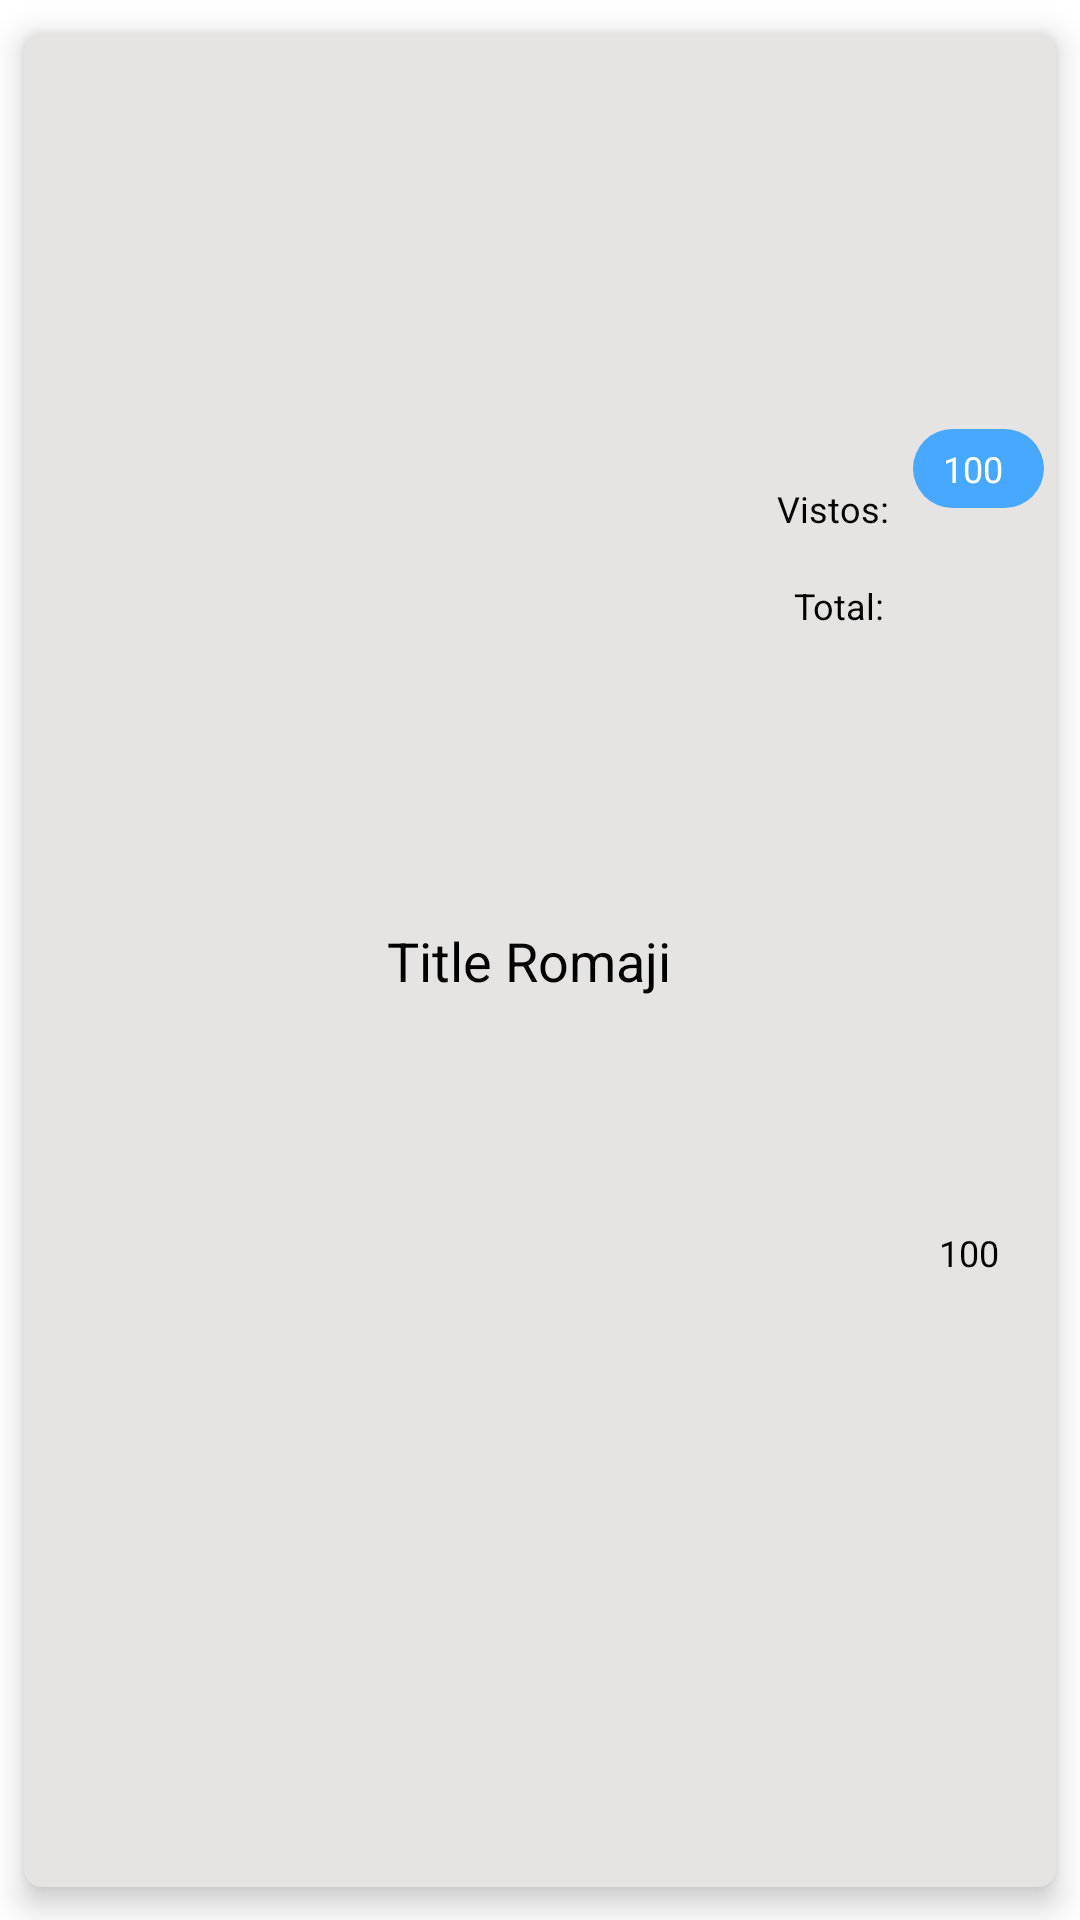

Android layout source for this screen:
<!-- AndroidManifest.xml: application theme Theme.MyAnimection -->
<!-- res/layout/viewholder_listed_anime.xml -->
<?xml version="1.0" encoding="utf-8"?>
<androidx.cardview.widget.CardView xmlns:android="http://schemas.android.com/apk/res/android"
    xmlns:app="http://schemas.android.com/apk/res-auto"
    xmlns:tools="http://schemas.android.com/tools"
    android:id="@+id/cvListedAnime"
    android:layout_width="match_parent"
    android:layout_height="115dp"
    app:cardBackgroundColor="#E6E3E3"
    app:cardCornerRadius="6dp"
    app:cardElevation="6dp"
    app:cardMaxElevation="6dp"
    app:cardUseCompatPadding="true">

    <androidx.constraintlayout.widget.ConstraintLayout
        android:layout_width="match_parent"
        android:layout_height="match_parent"
        tools:layout_editor_absoluteX="0dp"
        tools:layout_editor_absoluteY="21dp">

        <androidx.constraintlayout.widget.Guideline
            android:id="@+id/guideline16"
            android:layout_width="wrap_content"
            android:layout_height="wrap_content"
            android:orientation="vertical"
            app:layout_constraintGuide_percent="0.25" />

        <androidx.constraintlayout.widget.Guideline
            android:id="@+id/guideline17"
            android:layout_width="wrap_content"
            android:layout_height="wrap_content"
            android:orientation="vertical"
            app:layout_constraintGuide_percent="0.73" />

        <ImageView
            android:id="@+id/imgListedAnimeImage"
            android:layout_width="0dp"
            android:layout_height="0dp"
            android:layout_marginTop="4dp"
            android:layout_marginBottom="4dp"
            android:scaleType="fitXY"
            app:layout_constraintBottom_toBottomOf="parent"
            app:layout_constraintEnd_toStartOf="@+id/guideline16"
            app:layout_constraintHorizontal_bias="0.0"
            app:layout_constraintStart_toStartOf="parent"
            app:layout_constraintTop_toTopOf="parent"
            app:layout_constraintVertical_bias="0.0"
            tools:srcCompat="@tools:sample/avatars" />

        <TextView
            android:id="@+id/txtListedAnimeRomaji"
            android:layout_width="0dp"
            android:layout_height="wrap_content"
            android:layout_marginStart="4dp"
            android:layout_marginEnd="4dp"
            android:gravity="center"
            android:text="Title Romaji"
            android:textSize="18sp"
            app:layout_constraintBottom_toBottomOf="parent"
            app:layout_constraintEnd_toStartOf="@+id/guideline17"
            app:layout_constraintHorizontal_bias="1.0"
            app:layout_constraintStart_toStartOf="@+id/guideline16"
            app:layout_constraintTop_toTopOf="parent" />

        <TextView
            android:id="@+id/textView16"
            android:layout_width="wrap_content"
            android:layout_height="wrap_content"
            android:text="Vistos:"
            android:textSize="12sp"
            app:layout_constraintBottom_toBottomOf="parent"
            app:layout_constraintEnd_toEndOf="parent"
            app:layout_constraintHorizontal_bias="0.0"
            app:layout_constraintStart_toStartOf="@+id/guideline17"
            app:layout_constraintTop_toTopOf="parent"
            app:layout_constraintVertical_bias="0.25" />

        <TextView
            android:id="@+id/txtListedAnimeTotal"
            android:layout_width="0dp"
            android:layout_height="wrap_content"
            android:layout_marginStart="18dp"
            android:layout_marginEnd="4dp"
            android:text="100"
            android:textSize="12sp"
            app:layout_constraintBottom_toBottomOf="parent"
            app:layout_constraintEnd_toEndOf="parent"
            app:layout_constraintHorizontal_bias="1.0"
            app:layout_constraintStart_toEndOf="@+id/textView15"
            app:layout_constraintTop_toTopOf="parent"
            app:layout_constraintVertical_bias="0.662" />

        <TextView
            android:id="@+id/textView15"
            android:layout_width="wrap_content"
            android:layout_height="wrap_content"
            android:layout_marginTop="16dp"
            android:text="Total:"
            android:textSize="12sp"
            app:layout_constraintBottom_toBottomOf="parent"
            app:layout_constraintEnd_toEndOf="parent"
            app:layout_constraintHorizontal_bias="0.092"
            app:layout_constraintStart_toStartOf="@+id/guideline17"
            app:layout_constraintTop_toBottomOf="@+id/textView16"
            app:layout_constraintVertical_bias="0.0" />

        <EditText
            android:id="@+id/txtListedAnimeWatched"
            android:layout_width="0dp"
            android:layout_height="wrap_content"
            android:layout_marginStart="8dp"
            android:layout_marginEnd="4dp"
            android:ems="10"
            android:hint="0"
            android:inputType="number"
            android:text="100"
            android:textSize="12sp"
            app:layout_constraintBottom_toBottomOf="parent"
            app:layout_constraintEnd_toEndOf="parent"
            app:layout_constraintHorizontal_bias="0.0"
            app:layout_constraintStart_toEndOf="@+id/textView16"
            app:layout_constraintTop_toTopOf="parent"
            app:layout_constraintVertical_bias="0.223" />

        <androidx.constraintlayout.widget.Barrier
            android:id="@+id/barrier2"
            android:layout_width="wrap_content"
            android:layout_height="wrap_content"
            app:barrierDirection="top" />

    </androidx.constraintlayout.widget.ConstraintLayout>
</androidx.cardview.widget.CardView>
<!-- resources referenced by this layout -->
<resources>
  <color name="blue_greenish">#48a7fe</color>
  <color name="blue_neon">#1F51FF</color>
  <color name="white">#FFFFFFFF</color>
  <color name="blue_cornflower">#6495ED</color>
  <color name="blue_dark">#1662a7</color>
  <color name="black">#FF000000</color>
  <style name="AniButton" parent="android:style/Widget.Button">
          <item name="android:textColor">@color/white</item>
          <item name="android:fontFamily">@font/roboto_bold_italic</item>
          <item name="android:background">@drawable/roundbutton</item>
          <item name="android:padding">8dp</item>
          <item name="android:focusable">true</item>
          <item name="android:clickable">true</item>
          <item name="android:gravity">center</item>
      </style>
  <style name="AniEditText" parent="@android:style/Widget.EditText">
          <item name="android:background">@drawable/roundedittext</item>
          <item name="android:editable">true</item>
          <item name="android:hint">Texto de ejemplo</item>
          <item name="android:textColor">@color/white</item>
          <item name="android:textColorHint">@color/blue_dark</item>
          <item name="android:textSize">18dp</item>
          <item name="android:paddingHorizontal">10dp</item>
          <item name="android:paddingVertical">5dp</item>
          <item name="fontFamily">@font/roboto</item>
      </style>
  <style name="AniTextAppearance" parent="@android:style/TextAppearance">
          <item name="fontFamily">@font/roboto</item>
          <item name="android:textColor">@color/black</item>
          <item name="android:textColorSecondary">@color/white</item>
      </style>
  <!-- drawable roundbutton (drawable) -->
  <?xml version="1.0" encoding="utf-8"?>
  <selector xmlns:android="http://schemas.android.com/apk/res/android">
      <item android:state_pressed="true" android:drawable="@drawable/anibutton_pressed"/>
      <item android:state_enabled="true" android:drawable="@drawable/anibutton_activated"/>
      <item android:state_enabled="false" android:drawable="@drawable/anibutton_disabled"/>
  </selector>
  <!-- drawable roundedittext (drawable) -->
  <?xml version="1.0" encoding="utf-8"?>
  <shape xmlns:android="http://schemas.android.com/apk/res/android"
      android:shape="rectangle"
      android:padding="10dp">
      <solid android:color="@color/blue_greenish"/>
      <corners
          android:bottomRightRadius="15dp"
          android:bottomLeftRadius="15dp"
          android:topLeftRadius="15dp"
          android:topRightRadius="15dp">
          <solid android:color="@color/black"/>
      </corners>
  
  </shape>
  <!-- drawable anibutton_pressed (drawable) -->
  <?xml version="1.0" encoding="utf-8"?>
  <shape xmlns:android="http://schemas.android.com/apk/res/android">
      <solid android:color="@color/blue_dark" />
      <corners android:bottomRightRadius="16dp"
          android:bottomLeftRadius="16dp"
          android:topRightRadius="16dp"
          android:topLeftRadius="16dp"/>
      <stroke android:width="2dp" android:color="@color/black" />
  </shape>
  <!-- drawable anibutton_activated (drawable) -->
  <?xml version="1.0" encoding="utf-8"?>
  <shape xmlns:android="http://schemas.android.com/apk/res/android">
      <solid android:color="@color/blue_greenish" />
      <corners android:bottomRightRadius="16dp"
          android:bottomLeftRadius="16dp"
          android:topRightRadius="16dp"
          android:topLeftRadius="16dp"/>
      <stroke android:width="2dp" android:color="@color/black" />
  </shape>
  <!-- drawable anibutton_disabled (drawable) -->
  <?xml version="1.0" encoding="utf-8"?>
  <shape xmlns:android="http://schemas.android.com/apk/res/android">
      <solid android:color="@color/disabled_gray" />
      <corners android:bottomRightRadius="16dp"
          android:bottomLeftRadius="16dp"
          android:topRightRadius="16dp"
          android:topLeftRadius="16dp"/>
      <stroke android:width="5px" android:color="@color/black" />
  </shape>
  <color name="disabled_gray">#D1CECE</color>
</resources>
